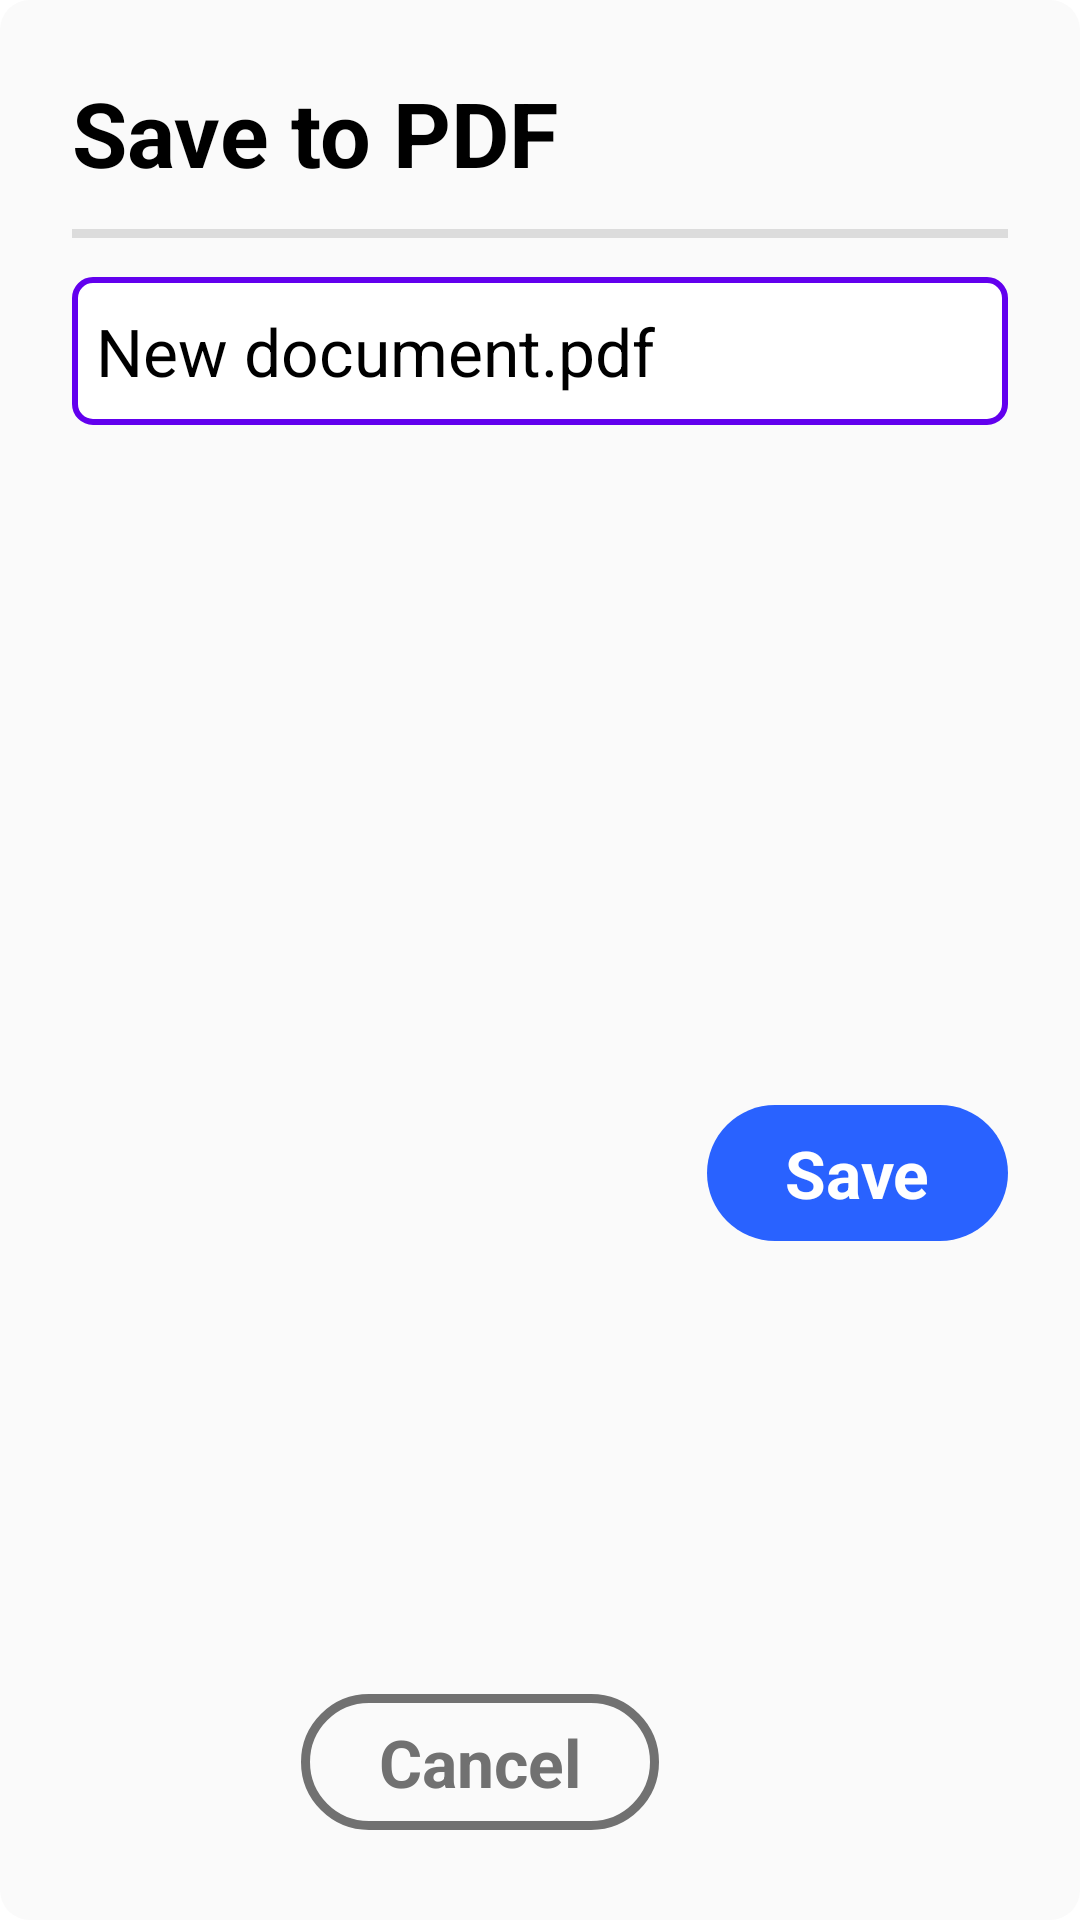

Layout XML and referenced resources for this Android screen:
<!-- AndroidManifest.xml: application theme Theme.DocScanner -->
<!-- res/layout/dialog_rename_file_layout.xml -->
<?xml version="1.0" encoding="utf-8"?>
<layout xmlns:tools="http://schemas.android.com/tools"
    xmlns:app="http://schemas.android.com/apk/res-auto"
    xmlns:android="http://schemas.android.com/apk/res/android">



    <androidx.constraintlayout.widget.ConstraintLayout
        android:layout_width="match_parent"
        android:layout_height="wrap_content"
        android:layout_marginHorizontal="20dp"
        android:background="@drawable/background_dialog_rename_file">

        <TextView
            android:id="@+id/textView2"
            android:layout_width="wrap_content"
            android:layout_height="wrap_content"
            android:layout_marginStart="24dp"
            android:layout_marginTop="24dp"
            android:text="Save to PDF"
            android:textColor="@color/black"
            android:textSize="30sp"
            android:textStyle="bold"
            app:layout_constraintStart_toStartOf="parent"
            app:layout_constraintTop_toTopOf="parent" />

        <View
            android:id="@+id/divider"
            android:layout_width="0dp"
            android:layout_height="3dp"
            android:layout_marginStart="24dp"
            android:layout_marginTop="12dp"
            android:layout_marginEnd="24dp"
            android:background="?android:attr/listDivider"
            app:layout_constraintEnd_toEndOf="parent"
            app:layout_constraintStart_toStartOf="parent"
            app:layout_constraintTop_toBottomOf="@+id/textView2" />

        <androidx.constraintlayout.widget.ConstraintLayout
            android:id="@+id/constraintLayout"
            android:layout_width="0dp"
            android:layout_height="wrap_content"
            android:layout_marginStart="24dp"
            android:layout_marginTop="16dp"
            android:layout_marginEnd="24dp"
            android:background="@drawable/background_edittext_filename"
            android:columnCount="2"
            android:rowCount="1"
            app:layout_constraintEnd_toEndOf="parent"
            app:layout_constraintStart_toStartOf="parent"
            app:layout_constraintTop_toTopOf="@+id/divider">

            <EditText
                android:id="@+id/editTextFileName"
                android:layout_width="0dp"
                android:layout_height="wrap_content"
                android:layout_marginStart="8dp"
                android:layout_marginTop="10dp"
                android:layout_marginEnd="4dp"
                android:layout_marginBottom="10dp"
                android:background="@android:color/transparent"
                android:selectAllOnFocus="true"
                android:text="New document.pdf"
                android:textColor="@color/black"
                android:textSize="22sp"
                app:layout_constraintBottom_toBottomOf="parent"
                app:layout_constraintEnd_toStartOf="@+id/btnClearText"
                app:layout_constraintStart_toStartOf="parent"
                app:layout_constraintTop_toTopOf="parent" />

            <ImageView
                android:id="@+id/btnClearText"
                android:layout_width="wrap_content"
                android:layout_height="wrap_content"
                android:layout_marginEnd="8dp"
                android:src="@drawable/ic_baseline_close_24"
                app:layout_constraintBottom_toBottomOf="parent"
                app:layout_constraintEnd_toEndOf="parent"
                app:layout_constraintTop_toTopOf="parent" />
        </androidx.constraintlayout.widget.ConstraintLayout>

        <TextView
            android:id="@+id/btnRename"
            android:layout_width="wrap_content"
            android:layout_height="wrap_content"
            android:layout_marginTop="30dp"
            android:layout_marginEnd="24dp"
            android:layout_marginBottom="30dp"
            android:background="@drawable/background_button_rename"
            android:paddingHorizontal="26dp"
            android:paddingVertical="8dp"
            android:text="Save"
            android:textColor="@color/white"
            android:textSize="22sp"
            android:textStyle="bold"
            app:layout_constraintBottom_toBottomOf="parent"
            app:layout_constraintEnd_toEndOf="parent"
            app:layout_constraintTop_toBottomOf="@+id/constraintLayout"

            />

        <TextView
            android:id="@+id/btnCancel"
            android:layout_width="wrap_content"
            android:layout_height="wrap_content"
            android:layout_marginEnd="16dp"
            android:layout_marginBottom="30dp"
            android:background="@drawable/background_button_cancel_rename"
            android:paddingHorizontal="26dp"
            android:paddingVertical="8dp"
            android:text="Cancel"
            android:textColor="#717171"
            android:textSize="22sp"
            android:textStyle="bold"
            app:layout_constraintBottom_toBottomOf="parent"
            app:layout_constraintEnd_toStartOf="@+id/btnRename" />

    </androidx.constraintlayout.widget.ConstraintLayout>
</layout>
<!-- resources referenced by this layout -->
<resources>
  <!-- drawable background_button_cancel_rename (drawable) -->
  <?xml version="1.0" encoding="utf-8"?>
  <shape xmlns:android="http://schemas.android.com/apk/res/android">
      <corners android:radius="30dp"/>
      <stroke android:color="#717171"
          android:width="3dp"/>
  </shape>
  <!-- drawable background_button_rename (drawable) -->
  <?xml version="1.0" encoding="utf-8"?>
  <shape xmlns:android="http://schemas.android.com/apk/res/android">
      <corners android:radius="30dp"/>
      <solid android:color="#2962FF"/>
  </shape>
  <!-- drawable background_dialog_rename_file (drawable) -->
  <?xml version="1.0" encoding="utf-8"?>
  <shape xmlns:android="http://schemas.android.com/apk/res/android">
      <corners android:radius="10dp"/>
      <solid android:color="#FAFAFA"/>
  </shape>
  <!-- drawable background_edittext_filename (drawable) -->
  <?xml version="1.0" encoding="utf-8"?>
  <shape xmlns:android="http://schemas.android.com/apk/res/android">
      <corners android:radius="6dp"/>
      <stroke android:color="@color/purple_500"
          android:width="2dp"/>
      <solid android:color="@color/white"/>
  </shape>
  <style name="Theme.DocScanner" parent="Theme.MaterialComponents.DayNight.DarkActionBar">
          
          <item name="colorPrimary">@color/purple_500</item>
          <item name="colorPrimaryVariant">@color/purple_700</item>
          <item name="colorOnPrimary">@color/white</item>
          
          <item name="colorSecondary">@color/teal_200</item>
          <item name="colorSecondaryVariant">@color/teal_700</item>
          <item name="colorOnSecondary">@color/black</item>
          
          <item name="android:statusBarColor" tools:targetApi="l">?attr/colorPrimaryVariant</item>
          
      </style>
  <!-- not gathered from this repository: default colours our renderer supplied (Android Studio template values) -->
  <color name="purple_500">#FF6200EE</color>
  <color name="purple_700">#FF3700B3</color>
  <color name="teal_200">#FF03DAC5</color>
  <color name="teal_700">#FF018786</color>
  <color name="black">#FF000000</color>
  <color name="white">#FFFFFFFF</color>
</resources>
